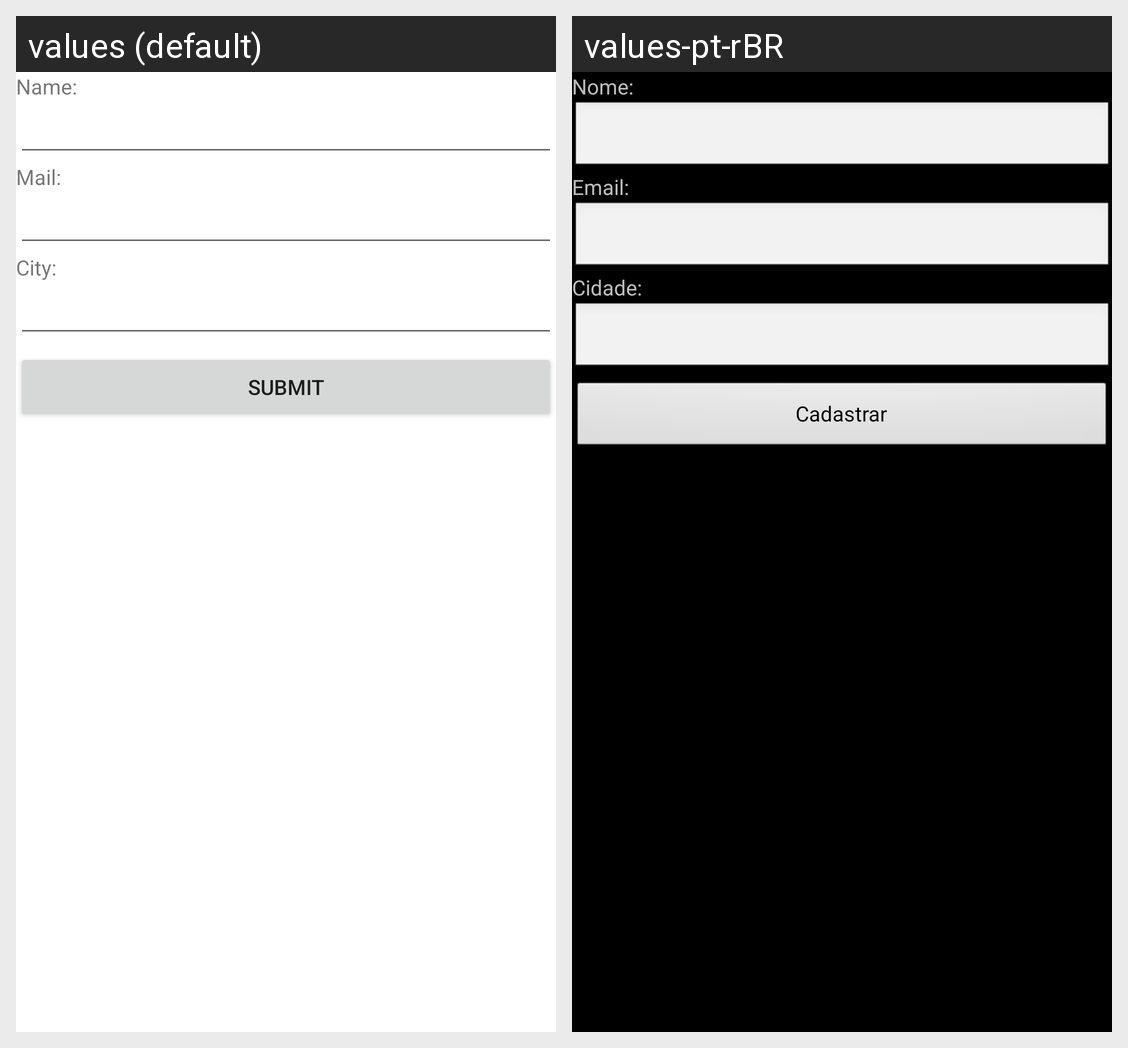

Locale-by-locale string values for the Android screen shown in this grid:
Android screen res/layout/inserir.xml rendered under 2 locales, left to right: values (default), values-pt-rBR. Device: Nexus 5 (rendered at 1080×1920; each locale shown at half size, 540×960, under a caption strip naming it); theme AppTheme.
Strings drawn on this screen, with the default value and each locale's value (text and hints the layout hard-codes, and strings that could not be matched under every locale, appear in the picture but are not listed):

Lbname
  values: Name:
  values-pt-rBR: Nome:

Lbmail
  values: Mail:
  values-pt-rBR: Email:

Lbcity
  values: City:
  values-pt-rBR: Cidade:

Lbcadastrar
  values: Submit
  values-pt-rBR: Cadastrar
